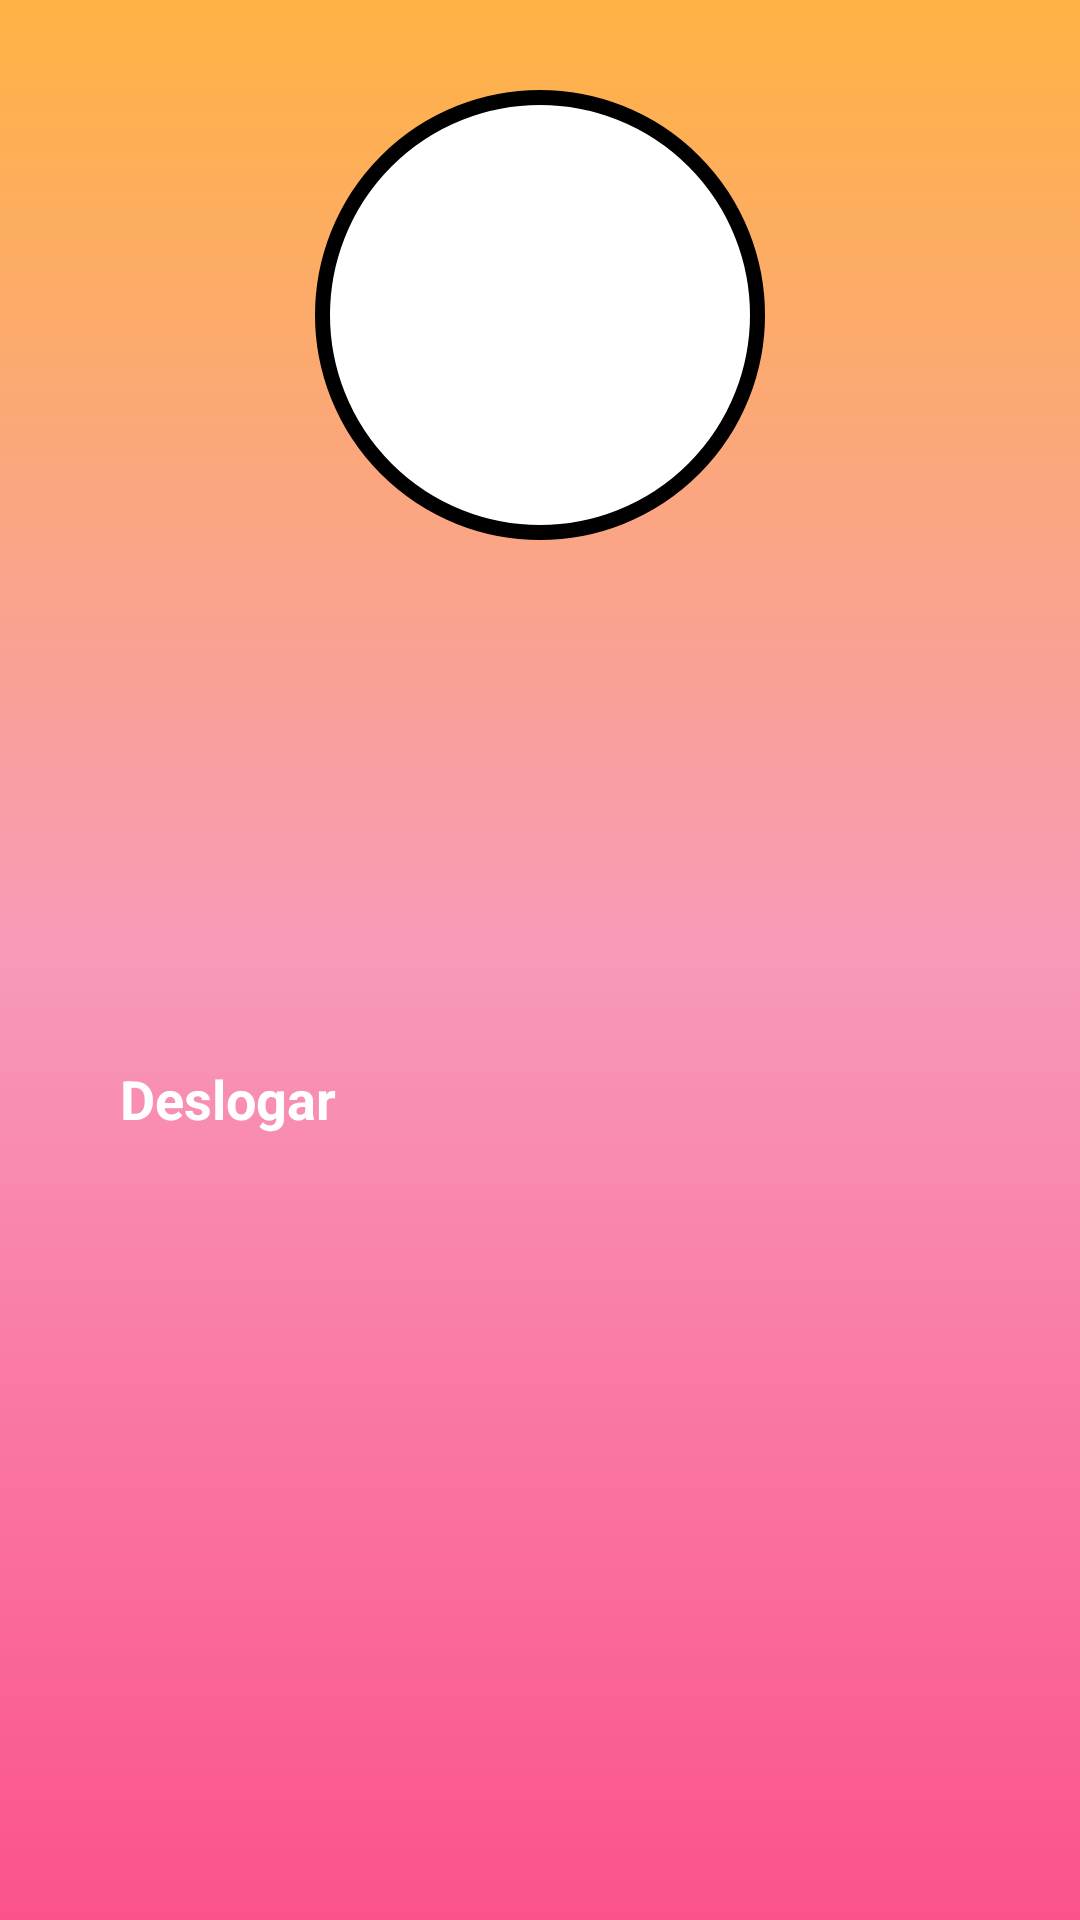

Produce the Android XML layout that renders to this screen, including the resource entries it uses.
<!-- AndroidManifest.xml: application theme Theme.ProjetoFirebase -->
<!-- res/layout/activity_profile.xml -->
<?xml version="1.0" encoding="utf-8"?>
<androidx.constraintlayout.widget.ConstraintLayout xmlns:android="http://schemas.android.com/apk/res/android"
    xmlns:app="http://schemas.android.com/apk/res-auto"
    xmlns:tools="http://schemas.android.com/tools"
    android:layout_width="match_parent"
    android:layout_height="match_parent"
    android:background="@drawable/background"
    tools:context=".Profile">

    <View
        android:id="@+id/containerUser"
        android:layout_width="150dp"
        android:layout_height="150dp"
        android:layout_marginTop="30dp"
        android:background="@drawable/container_user"
        app:layout_constraintEnd_toEndOf="parent"
        app:layout_constraintStart_toStartOf="parent"
        app:layout_constraintTop_toTopOf="parent" />

    <ImageView
        android:layout_width="100dp"
        android:layout_height="100dp"
        android:src="@drawable/ic_user"
        app:layout_constraintBottom_toBottomOf="@id/containerUser"
        app:layout_constraintEnd_toEndOf="@id/containerUser"
        app:layout_constraintStart_toStartOf="@id/containerUser"
        app:layout_constraintTop_toTopOf="@id/containerUser" />


    <ImageView
        android:id="@+id/iconUser"
        android:layout_width="50dp"
        android:layout_height="50dp"
        android:layout_marginLeft="20dp"
        android:layout_marginTop="30dp"
        android:src="@drawable/ic_user"
        app:layout_constraintStart_toStartOf="parent"
        app:layout_constraintTop_toBottomOf="@id/containerUser" />

    <TextView
        android:id="@+id/txtUserName"
        android:layout_width="wrap_content"
        android:layout_height="wrap_content"
        android:layout_marginLeft="10dp"
        android:layout_marginTop="40dp"
        android:textColor="@color/black"
        android:textSize="20sp"
        android:textStyle="bold"
        app:layout_constraintStart_toEndOf="@id/iconUser"
        app:layout_constraintTop_toBottomOf="@id/containerUser" />

    <ImageView
        android:id="@+id/iconEmail"
        android:layout_width="50dp"
        android:layout_height="50dp"
        android:layout_marginLeft="20dp"
        android:layout_marginTop="20dp"
        android:src="@drawable/ic_email"
        app:layout_constraintStart_toStartOf="parent"
        app:layout_constraintTop_toBottomOf="@id/iconUser" />

    <TextView
        android:id="@+id/txtUserEmail"
        android:layout_width="wrap_content"
        android:layout_height="wrap_content"
        android:layout_marginLeft="10dp"
        android:layout_marginTop="40dp"
        android:textColor="@color/black"
        android:textSize="20sp"
        android:textStyle="bold"
        app:layout_constraintStart_toEndOf="@id/iconEmail"
        app:layout_constraintTop_toBottomOf="@id/txtUserName" />

    <Button
        android:id="@+id/logoff"
        android:layout_width="match_parent"
        android:layout_height="wrap_content"
        android:layout_margin="20dp"
        android:backgroundTint="@color/black"
        android:padding="20dp"
        android:text="Deslogar"
        android:textAllCaps="false"
        android:textColor="@color/white"
        android:textSize="18sp"
        android:textStyle="bold"
        app:layout_constraintTop_toBottomOf="@id/txtUserEmail" />

</androidx.constraintlayout.widget.ConstraintLayout>
<!-- resources referenced by this layout -->
<resources>
  <color name="black">#FF000000</color>
  <color name="white">#FFFFFFFF</color>
  <!-- drawable background (drawable) -->
  <?xml version="1.0" encoding="utf-8"?>
  <shape xmlns:android="http://schemas.android.com/apk/res/android">
  
      <gradient
          android:startColor="@color/pink"
          android:centerColor="@color/pink_light"
          android:endColor="@color/orange"
          android:angle="90"
          />
  </shape>
  <!-- drawable container_user (drawable) -->
  <?xml version="1.0" encoding="utf-8"?>
  <shape xmlns:android="http://schemas.android.com/apk/res/android">
  
      <solid android:color="@color/white"></solid>
      <corners android:radius="100dp"></corners>
      <stroke android:width="5dp" android:color="@color/black"/>
  
  </shape>
  <style name="Theme.ProjetoFirebase" parent="Theme.MaterialComponents.DayNight.DarkActionBar">
          
          <item name="colorPrimary">@color/purple_200</item>
          <item name="colorPrimaryVariant">@color/black</item>
          <item name="colorOnPrimary">@color/black</item>
          
          <item name="colorSecondary">@color/teal_200</item>
          <item name="colorSecondaryVariant">@color/teal_200</item>
          <item name="colorOnSecondary">@color/black</item>
          
          <item name="android:statusBarColor">?attr/colorPrimaryVariant</item>
          
      </style>
  <color name="pink">#FB528B</color>
  <color name="pink_light">#F899b9</color>
  <color name="orange">#FFB344</color>
  <color name="purple_200">#FFBB86FC</color>
  <color name="teal_200">#FF03DAC5</color>
</resources>
